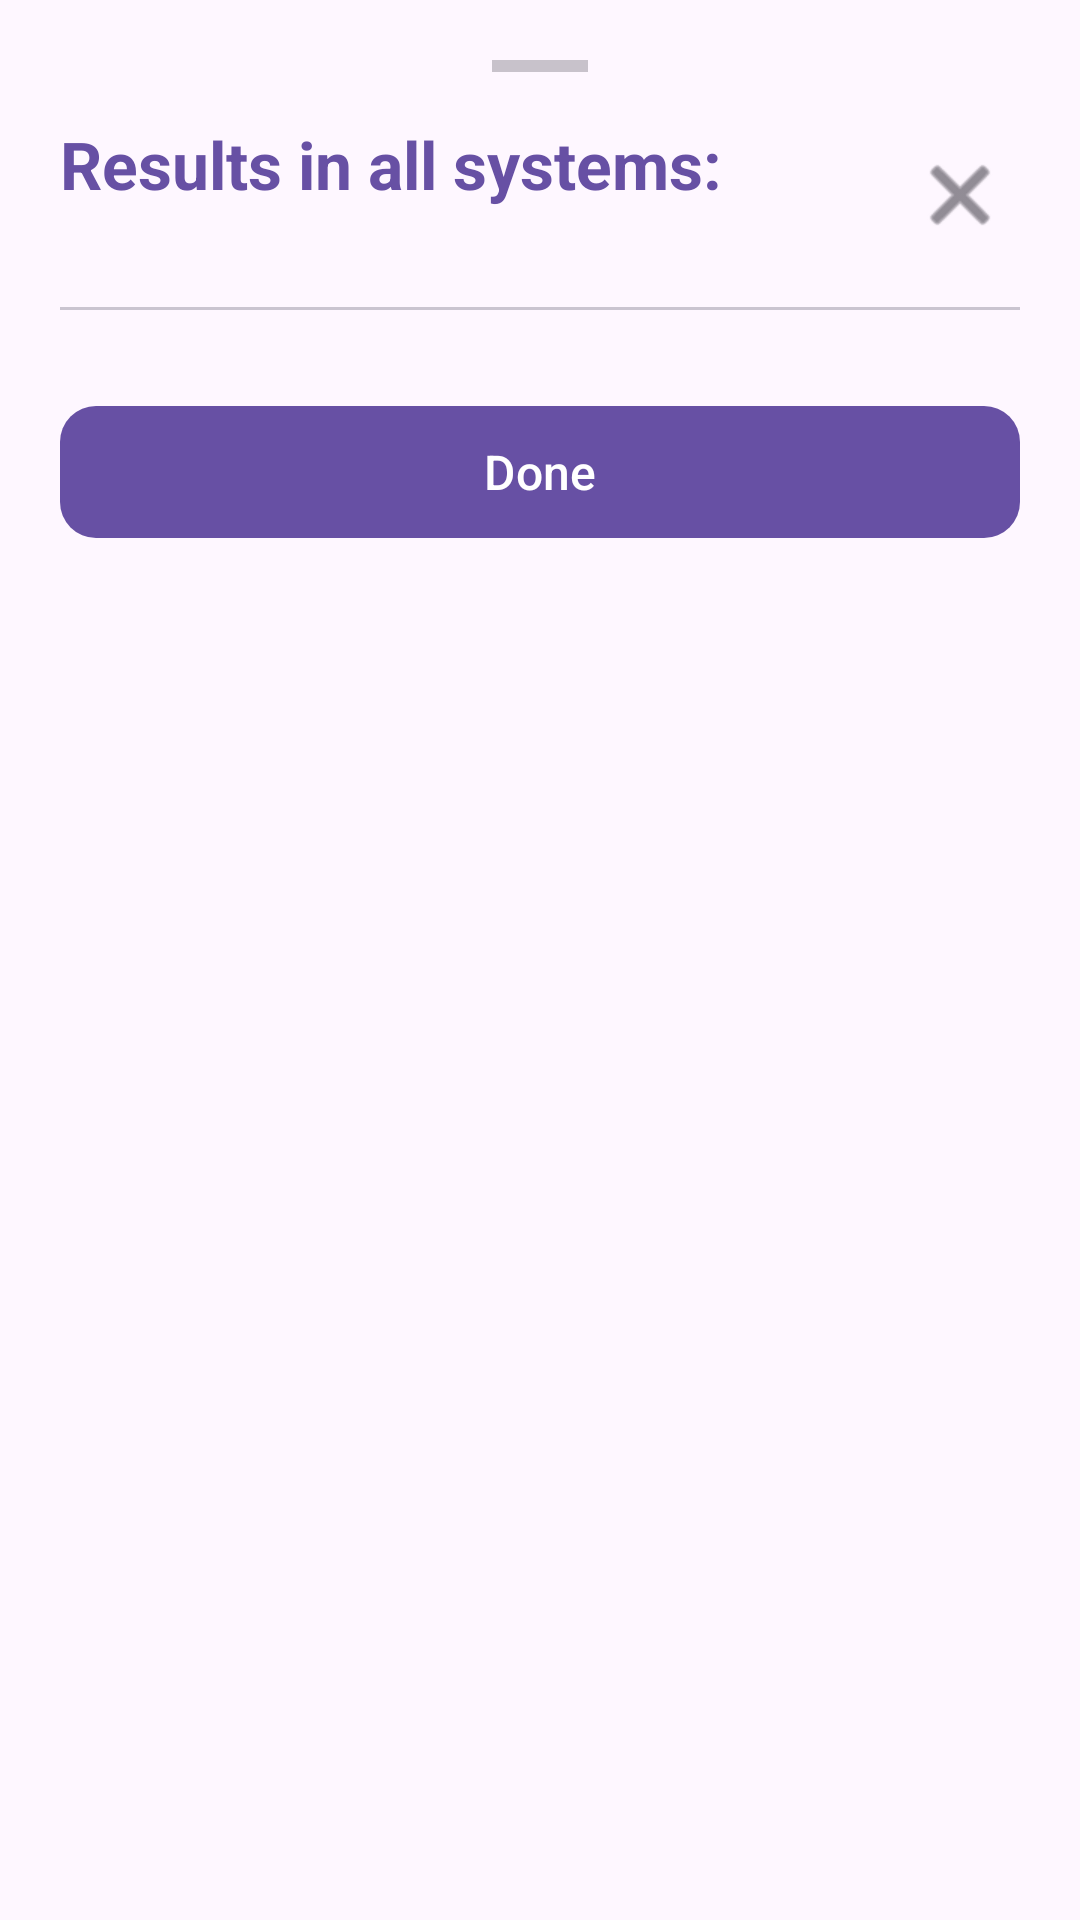

The Android layout XML behind this screen, and the referenced resources:
<!-- AndroidManifest.xml: application theme Theme.NumberSystems -->
<!-- res/layout/dialog_results.xml -->
<?xml version="1.0" encoding="utf-8"?>
<LinearLayout xmlns:android="http://schemas.android.com/apk/res/android"
    xmlns:app="http://schemas.android.com/apk/res-auto"
    android:layout_width="match_parent"
    android:layout_height="wrap_content"
    android:background="?attr/colorSurface"
    android:orientation="vertical"
    android:padding="20dp">

    <View
        android:layout_width="32dp"
        android:layout_height="4dp"
        android:layout_gravity="center_horizontal"
        android:layout_marginBottom="16dp"
        android:alpha="0.4"
        android:background="?attr/colorOutline" />

    <RelativeLayout
        android:layout_width="match_parent"
        android:layout_height="wrap_content">

        <LinearLayout
            android:layout_width="wrap_content"
            android:layout_height="wrap_content"
            android:layout_alignParentStart="true"
            android:layout_toStartOf="@id/btnClose"
            android:orientation="vertical">

            <TextView
                android:id="@+id/tvDialogTitle"
                android:layout_width="wrap_content"
                android:layout_height="wrap_content"
                android:text="@string/results_title"
                android:textAppearance="?attr/textAppearanceTitleLarge"
                android:textColor="?attr/colorPrimary"
                android:textStyle="bold" />

            <TextView
                android:id="@+id/tvDialogSubtitle"
                android:layout_width="wrap_content"
                android:layout_height="wrap_content"
                android:layout_marginTop="2dp"
                android:textAppearance="?attr/textAppearanceBodyMedium"
                android:textColor="?attr/colorOnSurfaceVariant" />

        </LinearLayout>

        <ImageButton
            android:id="@+id/btnClose"
            android:layout_width="40dp"
            android:layout_height="40dp"
            android:layout_alignParentEnd="true"
            android:layout_centerVertical="true"
            android:background="?attr/selectableItemBackgroundBorderless"
            android:contentDescription="@string/close_text"
            android:src="@android:drawable/ic_menu_close_clear_cancel"
            app:tint="?attr/colorOnSurfaceVariant" />

    </RelativeLayout>

    <View
        android:layout_width="match_parent"
        android:layout_height="1dp"
        android:layout_marginVertical="12dp"
        android:background="?attr/colorOutlineVariant" />

    <androidx.recyclerview.widget.RecyclerView
        android:id="@+id/rvDialogResults"
        android:layout_width="match_parent"
        android:layout_height="wrap_content"
        android:clipToPadding="false" />

    <com.google.android.material.button.MaterialButton
        android:id="@+id/btnDone"
        android:layout_width="match_parent"
        android:layout_height="52dp"
        android:layout_marginTop="16dp"
        android:text="@string/btn_done"
        android:textSize="16sp"
        app:cornerRadius="12dp" />

</LinearLayout>
<!-- resources referenced by this layout -->
<resources>
  <string name="btn_done">Done</string>
  <string name="close_text">Close</string>
  <string name="results_title">Results in all systems:</string>
  <style name="Theme.NumberSystems" parent="Base.Theme.NumberSystems" />
  <style name="Base.Theme.NumberSystems" parent="Theme.Material3.DayNight.NoActionBar">
          
          
      </style>
</resources>
